Run: headless pygame with SDL's dummy video driver; simulated clock (each Clock.tick advances the game by its frame time, no real sleeping); random seed 0; keys injected as events and as key.get_pressed() state; no mouse input.
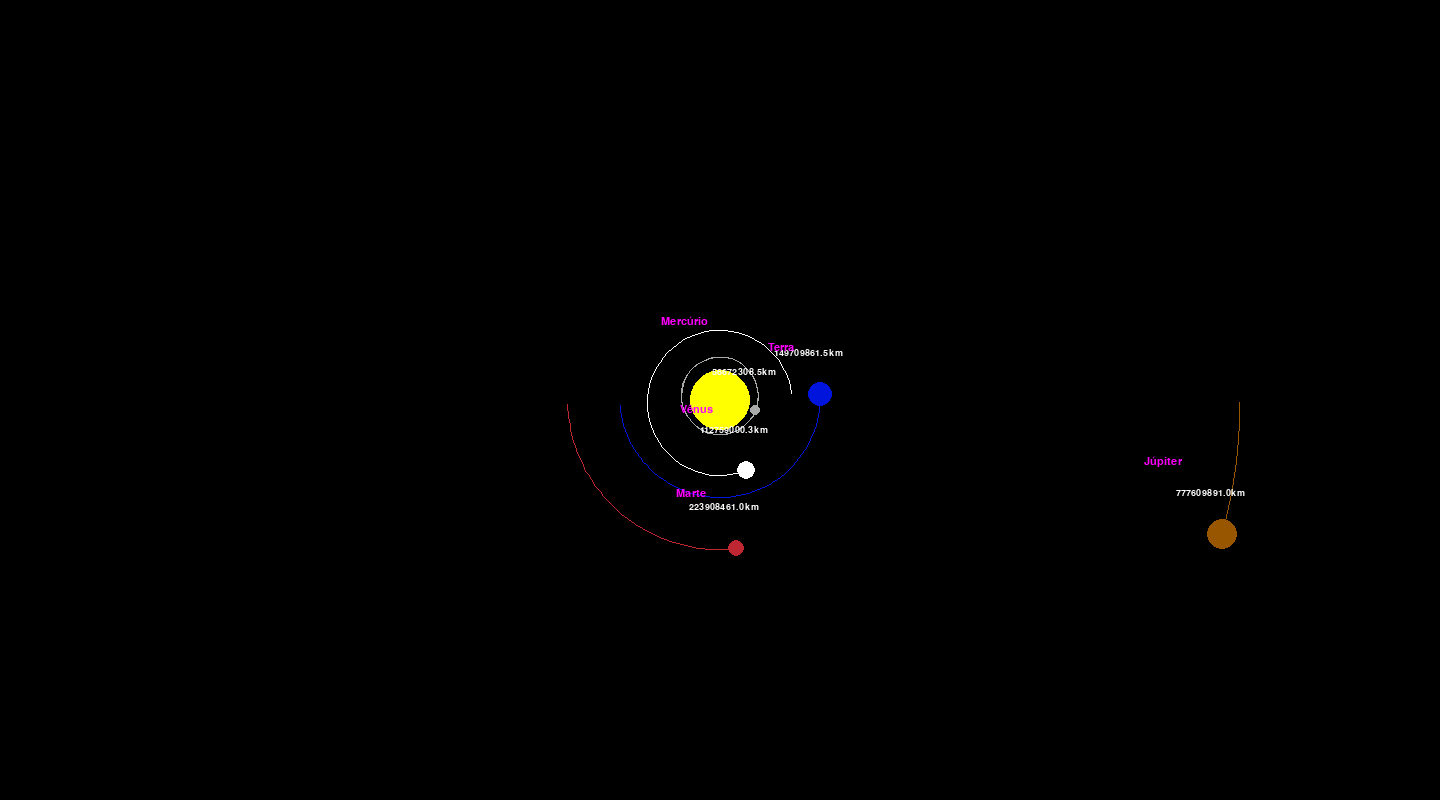
Frame 1 of 4 · flips 1–60 · no input
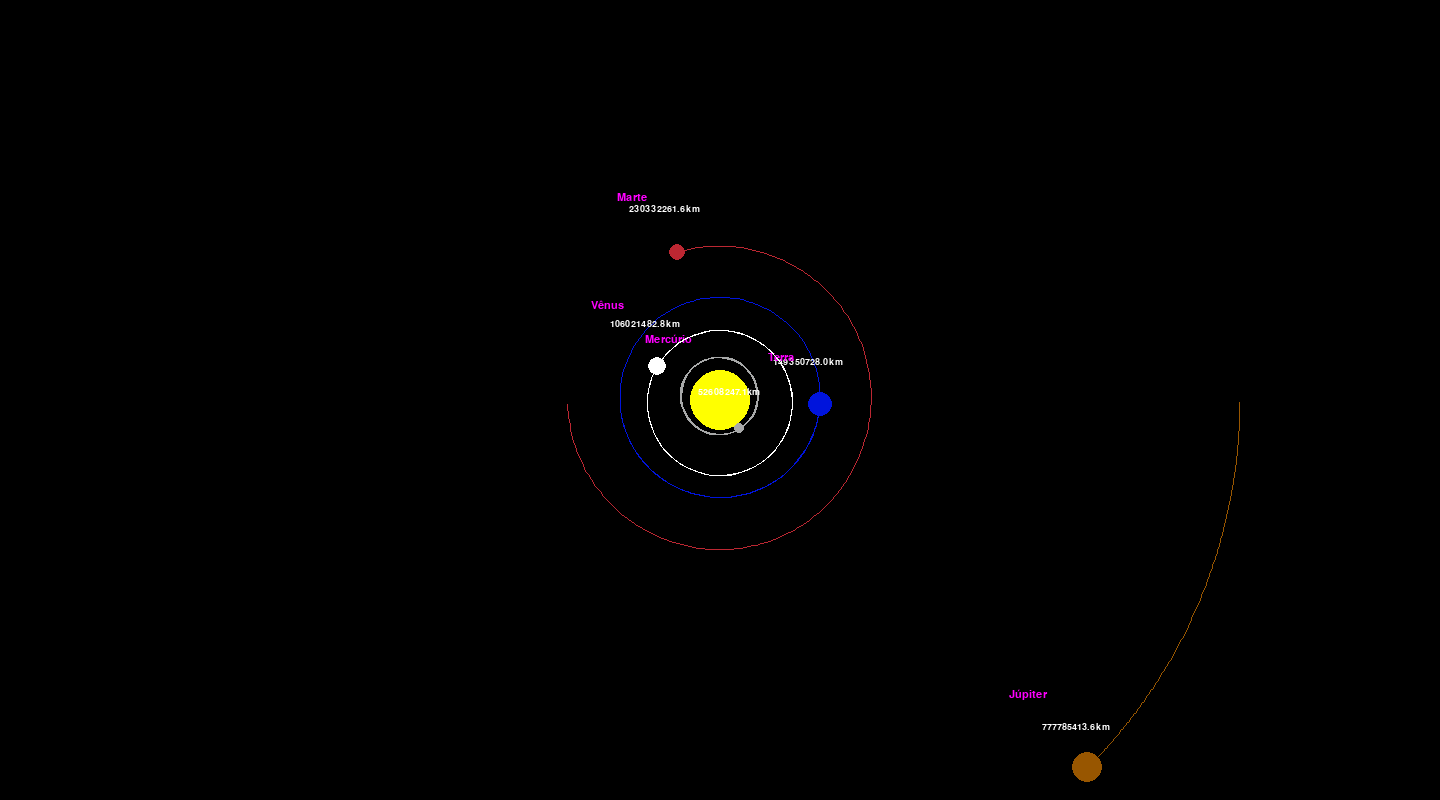
Frame 2 of 4 · flips 61–180 · tapped SPACE, RETURN · held RIGHT (→), D
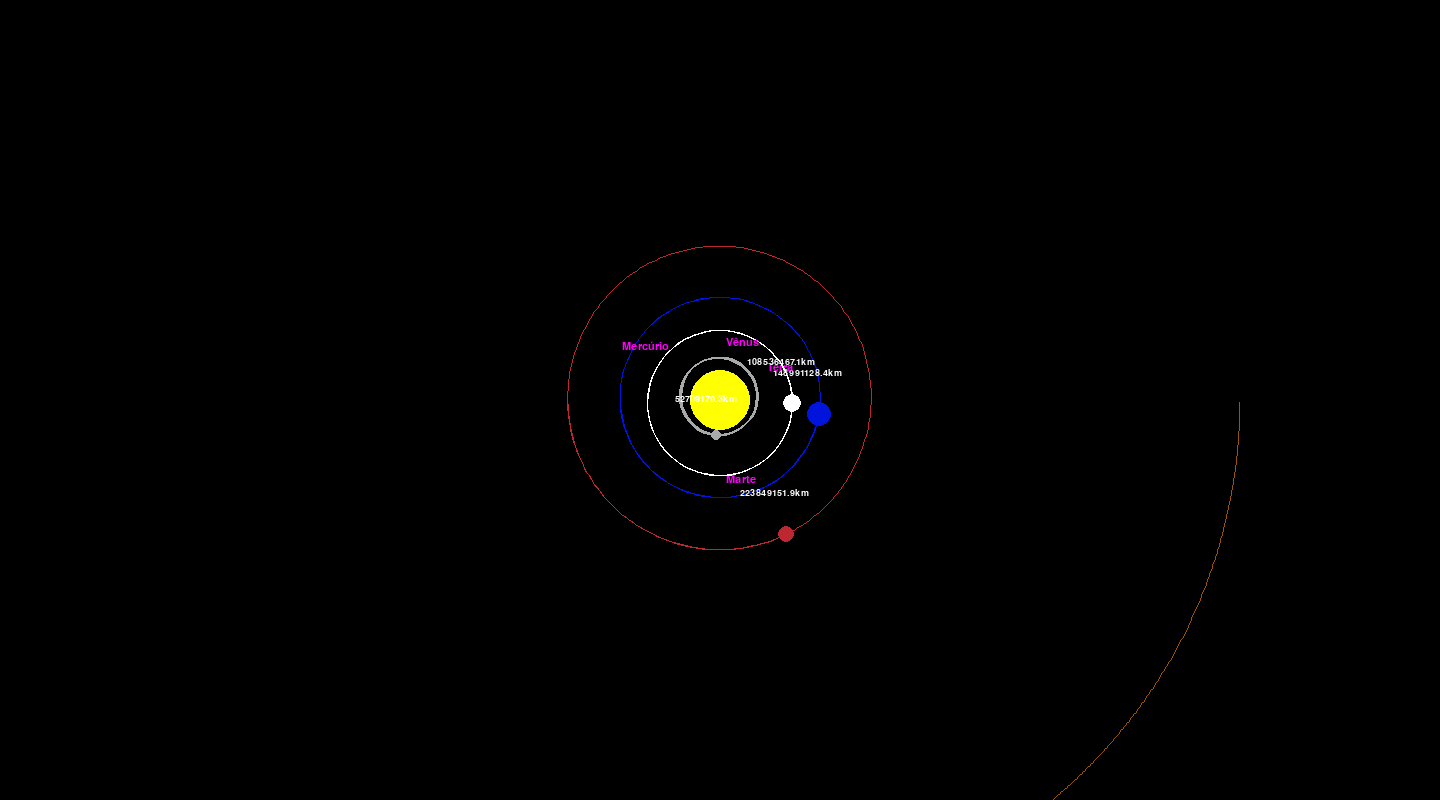
Frame 3 of 4 · flips 181–300 · held DOWN (↓), S
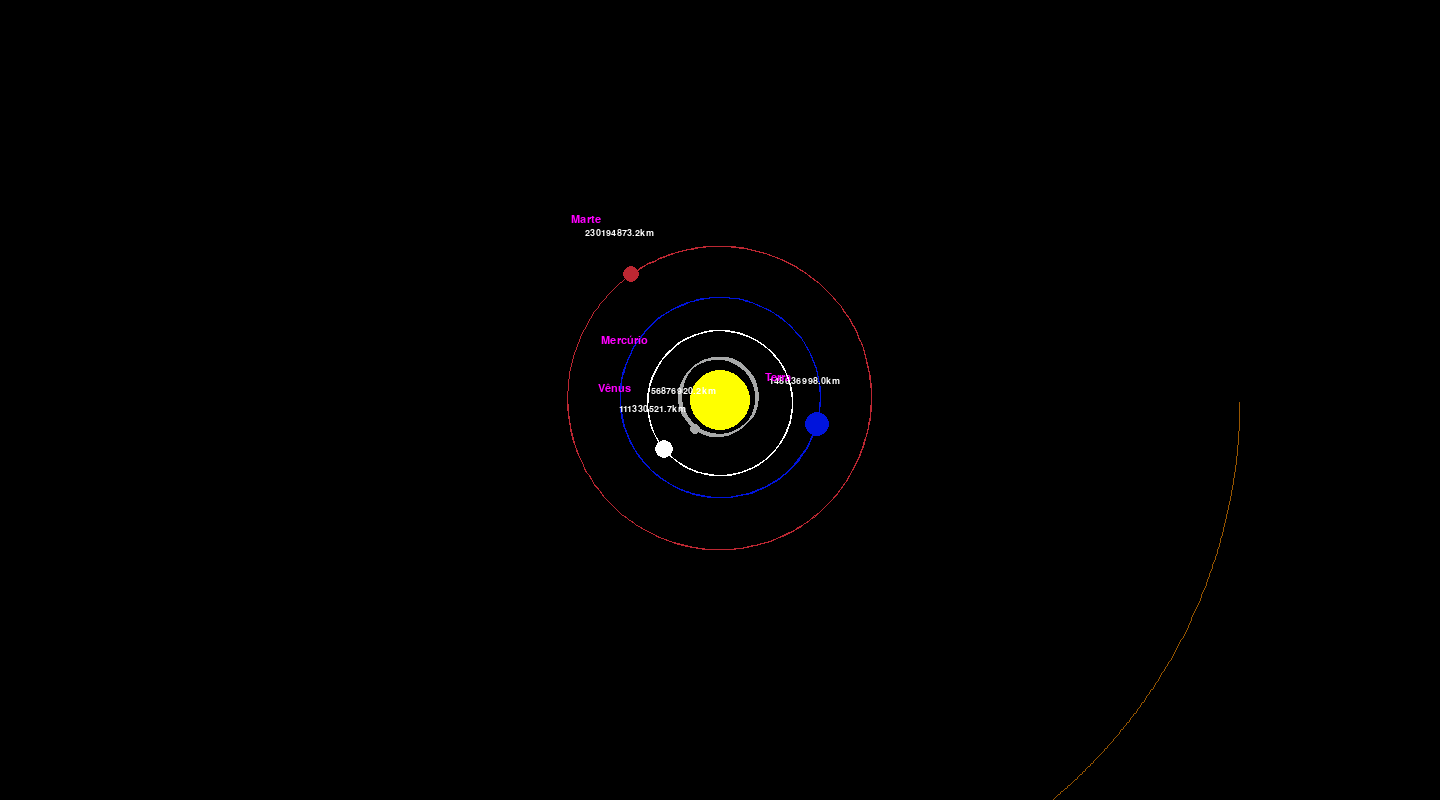
Frame 4 of 4 · flips 301–420 · held LEFT (←), A, UP (↑), W

The pygame program that drew these frames:

from __future__ import annotations
import pygame
import math


pygame.init()

WIDTH, HEIGHT = 1440, 800
WIN = pygame.display.set_mode((WIDTH, HEIGHT))
pygame.display.set_caption("Planet Simulation")  # Nome

VENUS = (255, 255, 255)
SUN = (255, 255, 0)
EARTH = (0, 20, 220)
MARS = (188, 39, 50)
MERCURY = (168, 169, 169)
JUPITER = (152, 86, 0)
BG = (255, 0, 255)

FONT = pygame.font.SysFont("sans-serif", 14)
FONT_PLANET = pygame.font.SysFont("comicsans", 16)


class Planet:
    AU = 149.6e6 * 1000
    G = 6.67428e-11
    SCALE = 100 / AU
    TIMESTEP = 3600*24*3

    def __init__(self, x, y, radius, color, mass, name:str) -> None:
        self.x = x
        self.y = y
        self.radius = radius
        self.color = color
        self.mass = mass
        self.name = name

        self.orbit = []
        self.sun = False
        self.distance_to_sun = 0

        self.x_vel = 0
        self.y_vel = 0


    def draw(self, win):
        x = self.x * self.SCALE + WIDTH / 2
        y = self.y * self.SCALE + HEIGHT / 2

        if len(self.orbit) >= 2:
            updated_points = []
            for point in self.orbit:
                x, y = point
                x = x * self.SCALE + WIDTH / 2
                y = y * self.SCALE + HEIGHT / 2
                updated_points.append((x, y))

            pygame.draw.lines(win, self.color, False, updated_points)

        if not self.sun:
            distance_text = FONT.render(
                f"{round(self.distance_to_sun/1000, 1)}km", 1, VENUS)
            win.blit(distance_text, (x - distance_text.get_width() /
                     1.5, y - distance_text.get_width() / 1.5 ))
            name_text = FONT_PLANET.render(f"{self.name}",1, BG)
            win.blit(name_text, (x - name_text.get_width() /
                     0.5, y - name_text.get_width() / 0.5))

        pygame.draw.circle(win, self.color, (x, y), self.radius)

    def attraction(self, other):
        other_x, other_y = other.x, other.y
        distance_x = other_x - self.x
        distance_y = other_y - self.y
        distance = math.sqrt(distance_x ** 2 + distance_y ** 2)

        if other.sun:
            self.distance_to_sun = distance

        force = self.G * self.mass * other.mass / distance**2
        theta = math.atan2(distance_y, distance_x)
        force_x = math.cos(theta) * force
        force_y = math.sin(theta) * force
        return force_x, force_y

    def update_position(self, planets):
        total_fx = total_fy = 0
        for planet in planets:
            if self == planet:
                continue

            fx, fy = self.attraction(planet)
            total_fx += fx
            total_fy += fy

        self.x_vel += total_fx / self.mass * self.TIMESTEP
        self.y_vel += total_fy / self.mass * self.TIMESTEP

        self.x += self. x_vel * self.TIMESTEP
        self.y += self.y_vel * self.TIMESTEP
        self.orbit.append((self.x, self.y))


def main():
    run = True
    clock = pygame.time.Clock()

    sun = Planet(0, 0, 30, SUN, 1.98892 * 10**30, None)
    sun.sun = True

    earth = Planet(-1 * Planet.AU, 0, 12, EARTH, 5.9742 * 10**24, 'Terra')
    earth.y_vel = 29.783 * 1000

    mars = Planet(-1.524 * Planet.AU, 0, 8, MARS, 6.39 * 10**23, 'Marte')
    mars.y_vel = 24.077 * 1000

    mercury = Planet(0.387 * Planet.AU, 0, 5, MERCURY, 3.30 * 10**23, 'Mercúrio')
    mercury.y_vel = 47.4 * 1000

    venus = Planet(0.723 * Planet.AU, 0, 9, VENUS, 4.8685 * 10**24, 'Vênus')
    venus.y_vel = -35.02 * 1000

    jupiter = Planet(5.2 * Planet.AU, 0, 15, JUPITER, 1.898 * 10**27, 'Júpiter')
    jupiter.y_vel = 13.1 * 1000

    planets = [sun, earth, mars, mercury, venus, jupiter]

    while run:
        clock.tick(60)
        WIN.fill((0, 0, 0))

        for event in pygame.event.get():
            if event.type == pygame.QUIT:
                run = False

        for planet in planets:
            planet.update_position(planets)
            planet.draw(WIN)

        pygame.display.update()

    pygame.quit()


main()
